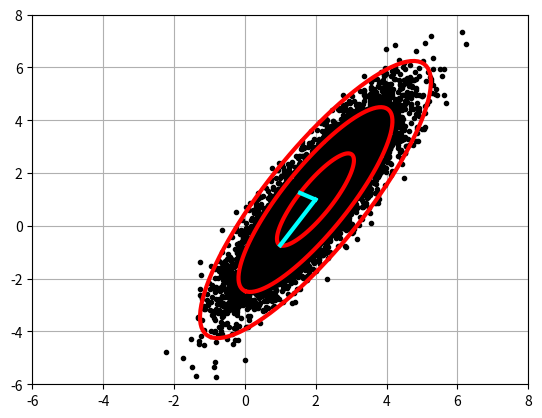

Write Python code to recreate this figure.

import matplotlib.pyplot as plt
import numpy as np

xC = np.array([2, 1])      # Center of data (mean)
sig = np.array([2, 0.5])   # Principal axes

theta = np.pi/3            # Rotate cloud by pi/3

R = np.array([[np.cos(theta), -np.sin(theta)],     # Rotation matrix
              [np.sin(theta), np.cos(theta)]])

nPoints = 10000            # Create 10,000 points
X = R @ np.diag(sig) @ np.random.randn(2,nPoints) + np.diag(xC) @ np.ones((2,nPoints))

plt.plot(X[0,:],X[1,:], '.', color='k') #plot X
plt.xlim((-6, 8))
plt.ylim((-6,8))
plt.grid()
#plt.show()

Xavg = np.mean(X,axis=1) # Compute mean of each row
B = X - Xavg[:, np.newaxis] # Mean subtraction, newaxis to ensure proper operations

# plt.plot(B[0,:],B[1,:], '.', color='k') # CHECK B, uncomment lines to plot
# plt.show()

# Find principal components (SVD)
U, S, VT = np.linalg.svd(B/np.sqrt(nPoints),full_matrices=False) #Divide by sqrt to ensure that the singular valuse are the standard deviation of the data

# print(U) # Print(R) they are very similar 
# print(S) # Sigma values recovered from the S matix

theta = 2 * np.pi * np.arange(0,1,0.01)

# 1-std confidence interval
Xstd = U @ np.diag(S) @ np.array([np.cos(theta),np.sin(theta)])

plt.plot(Xavg[0] + Xstd[0,:], Xavg[1] + Xstd[1,:],'-',color='r',linewidth=3)
plt.plot(Xavg[0] + 2*Xstd[0,:], Xavg[1] + 2*Xstd[1,:],'-',color='r',linewidth=3)
plt.plot(Xavg[0] + 3*Xstd[0,:], Xavg[1] + 3*Xstd[1,:],'-',color='r',linewidth=3)

# Plot principal components U[:,0]S[0] and U[:,1]S[1]
plt.plot(np.array([Xavg[0], Xavg[0]+U[0,0]*S[0]]),
         np.array([Xavg[1], Xavg[1]+U[1,0]*S[0]]),'-',color='cyan',linewidth=3)
plt.plot(np.array([Xavg[0], Xavg[0]+U[0,1]*S[1]]),
         np.array([Xavg[1], Xavg[1]+U[1,1]*S[1]]),'-',color='cyan',linewidth=3)

plt.show()

 